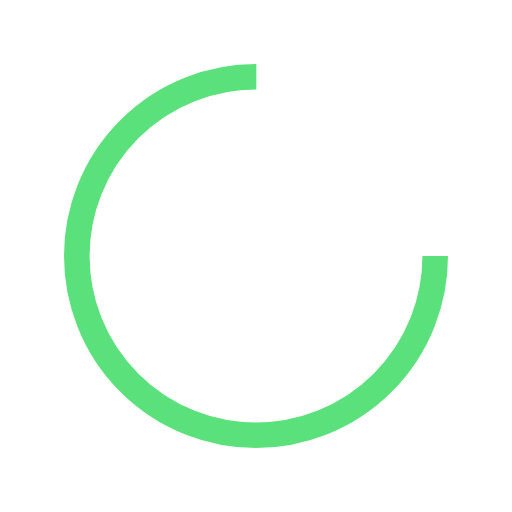
t = 0.00 s
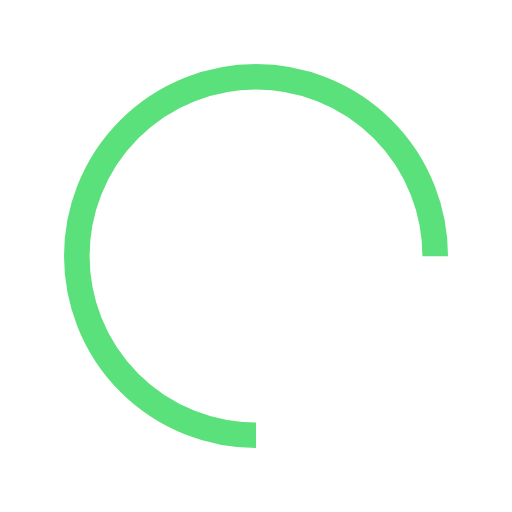
t = 0.25 s
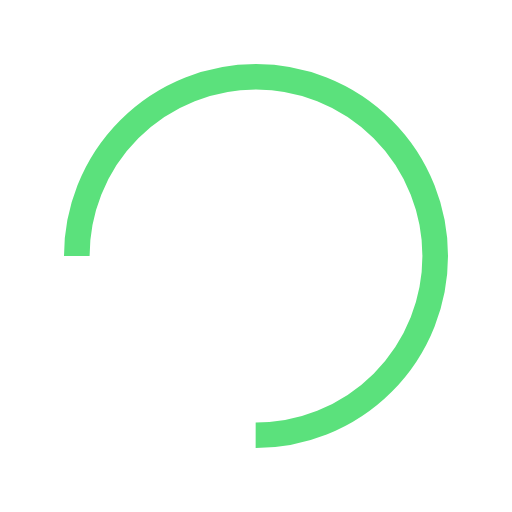
t = 0.50 s
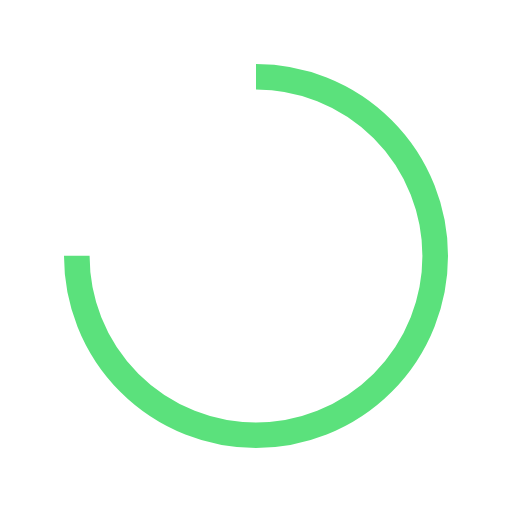
t = 0.75 s

The animated SVG that drew these frames (rendered in a browser with its animation timeline set to each time). Animation: 1 SMIL element (animateTransform=1); one cycle of 1.00 s, repeats indefinitely.

<?xml version="1.0" encoding="utf-8"?>
<svg xmlns="http://www.w3.org/2000/svg" xmlns:xlink="http://www.w3.org/1999/xlink" style="margin: auto; background: none; display: block; shape-rendering: auto;" width="200px" height="200px" viewBox="0 0 100 100" preserveAspectRatio="xMidYMid">
<circle cx="50" cy="50" fill="none" stroke="#5be17c" stroke-width="5" r="35" stroke-dasharray="164.93361431346415 56.97787143782138">
  <animateTransform attributeName="transform" type="rotate" repeatCount="indefinite" dur="1s" values="0 50 50;360 50 50" keyTimes="0;1"></animateTransform>
</circle>
<!-- [ldio] generated by https://loading.io/ --></svg>